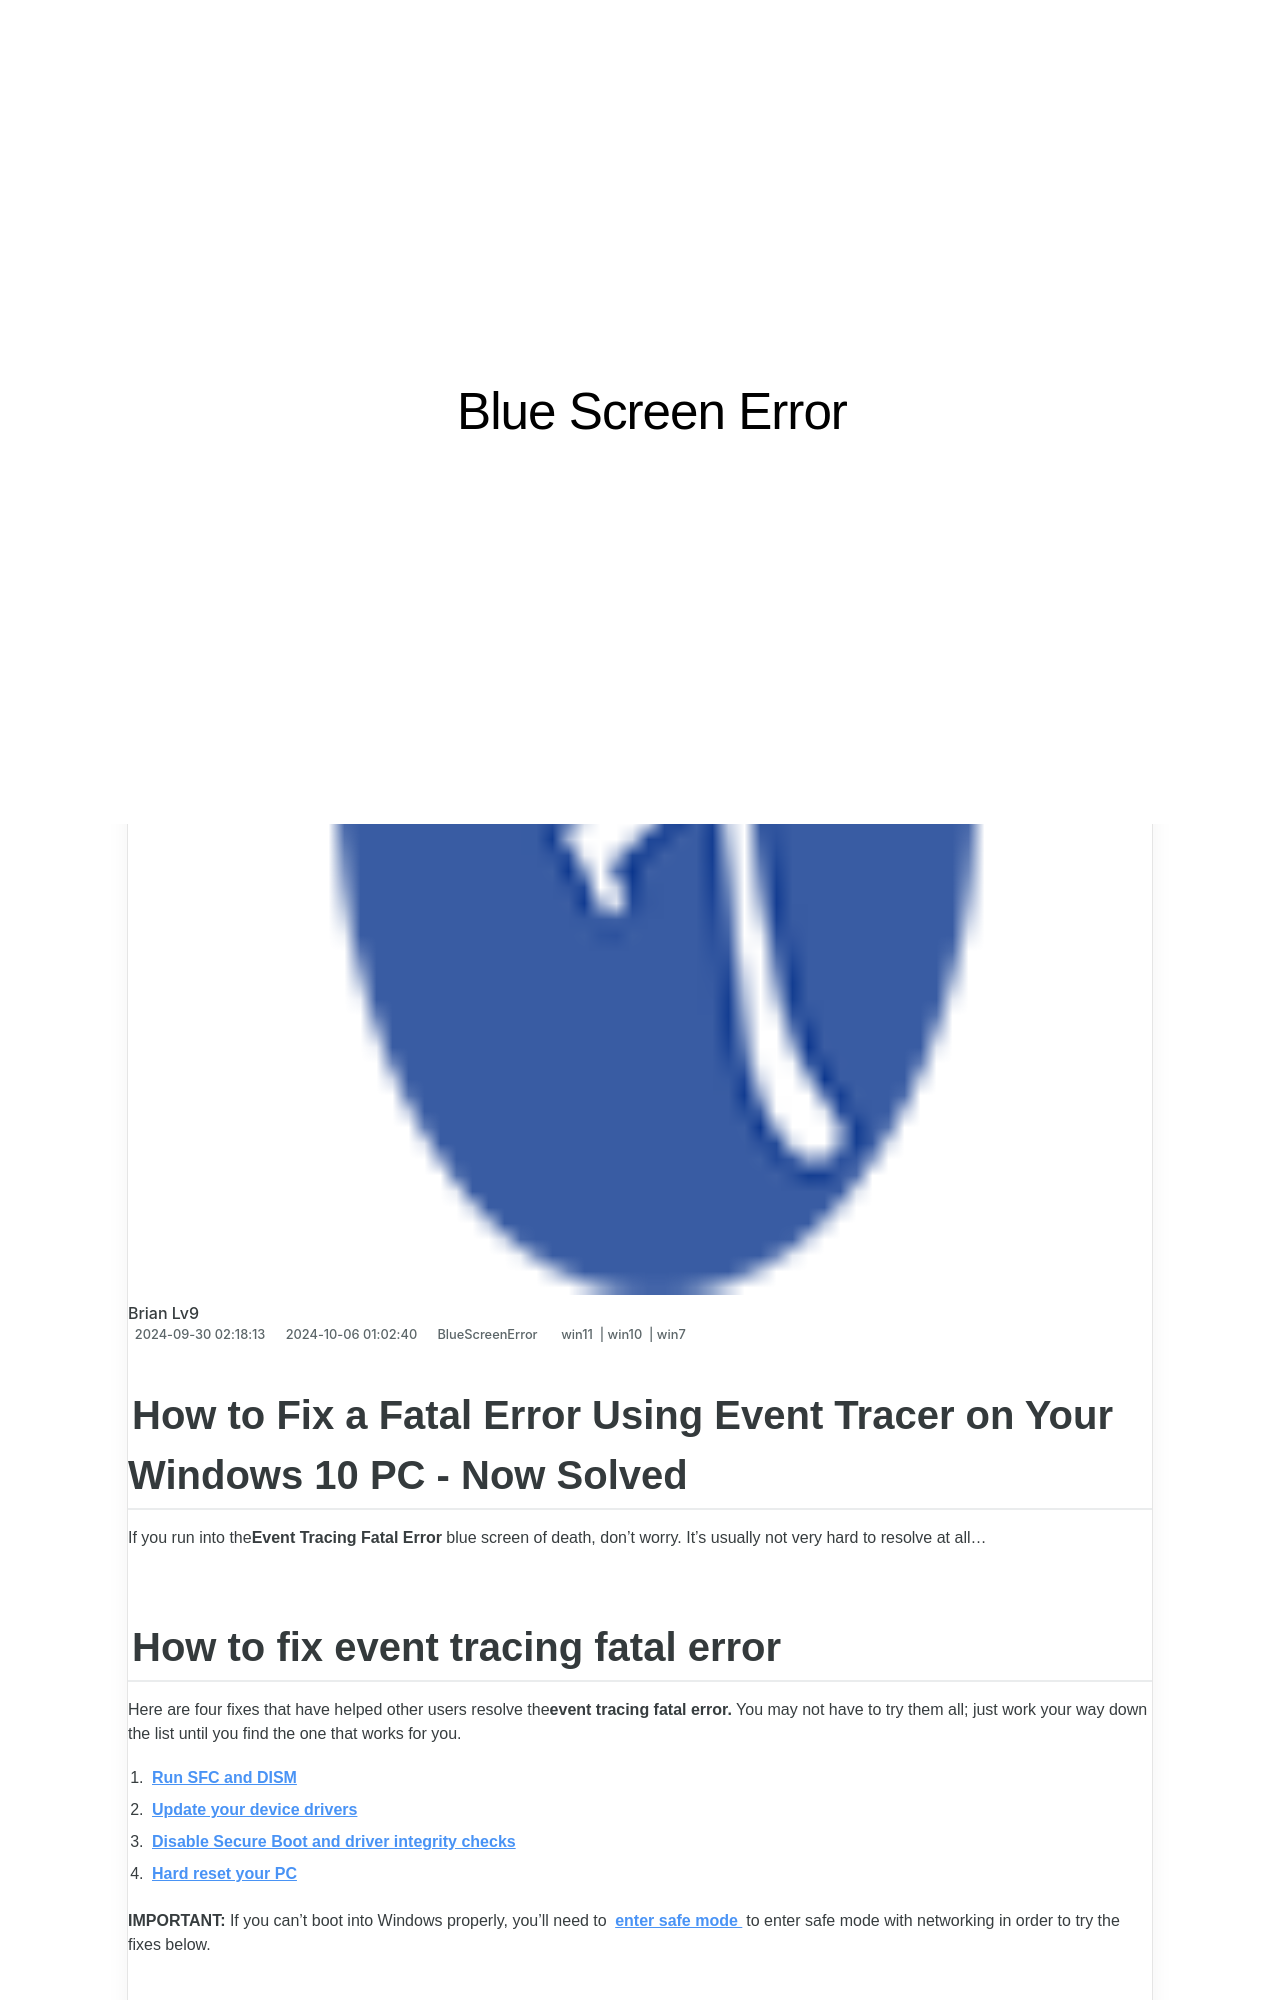

repository: techidaily/site-blue-screen-error · page: 1723199746517-how-to-fix-a-fatal-error-using-event-tracer-on-your-windows-10-pc-now-solved/index.html · generator: jekyll

---
title: How to Fix a Fatal Error Using Event Tracer on Your Windows 10 PC - Now Solved!
date: 2024-09-30T02:18:13.081Z
updated: 2024-10-06T01:02:40.898Z
tags:
  - win11
  - win10
  - win7
categories:
  - BlueScreenError
description: This Article Describes How to Fix a Fatal Error Using Event Tracer on Your Windows 10 PC - Now Solved!
excerpt: This Article Describes How to Fix a Fatal Error Using Event Tracer on Your Windows 10 PC - Now Solved!
thumbnail: https://thmb.techidaily.com/884f30fb76d736a31d012b1260ea6a8f9da2a38ed444b62a3affa09c8e1b5db3.jpg
---

## How to Fix a Fatal Error Using Event Tracer on Your Windows 10 PC - Now Solved

If you run into the**Event Tracing Fatal Error** blue screen of death, don’t worry. It’s usually not very hard to resolve at all…

## How to fix event tracing fatal error

 Here are four fixes that have helped other users resolve the**event tracing fatal error.** You may not have to try them all; just work your way down the list until you find the one that works for you.

1. **[Run SFC and DISM](https://tools.techidaily.com/drivereasy/download/)**
2. **[Update your device drivers](https://tools.techidaily.com/drivereasy/download/)**
3. **[Disable Secure Boot and driver integrity checks](https://tools.techidaily.com/drivereasy/download/)**
4. **[Hard reset your PC](https://tools.techidaily.com/drivereasy/download/)**

**IMPORTANT:** If you can’t boot into Windows properly, you’ll need to **[enter safe mode](https://tools.techidaily.com/drivereasy/download/)** [](https://tools.techidaily.com/drivereasy/download/) to enter safe mode with networking in order to try the fixes below.
